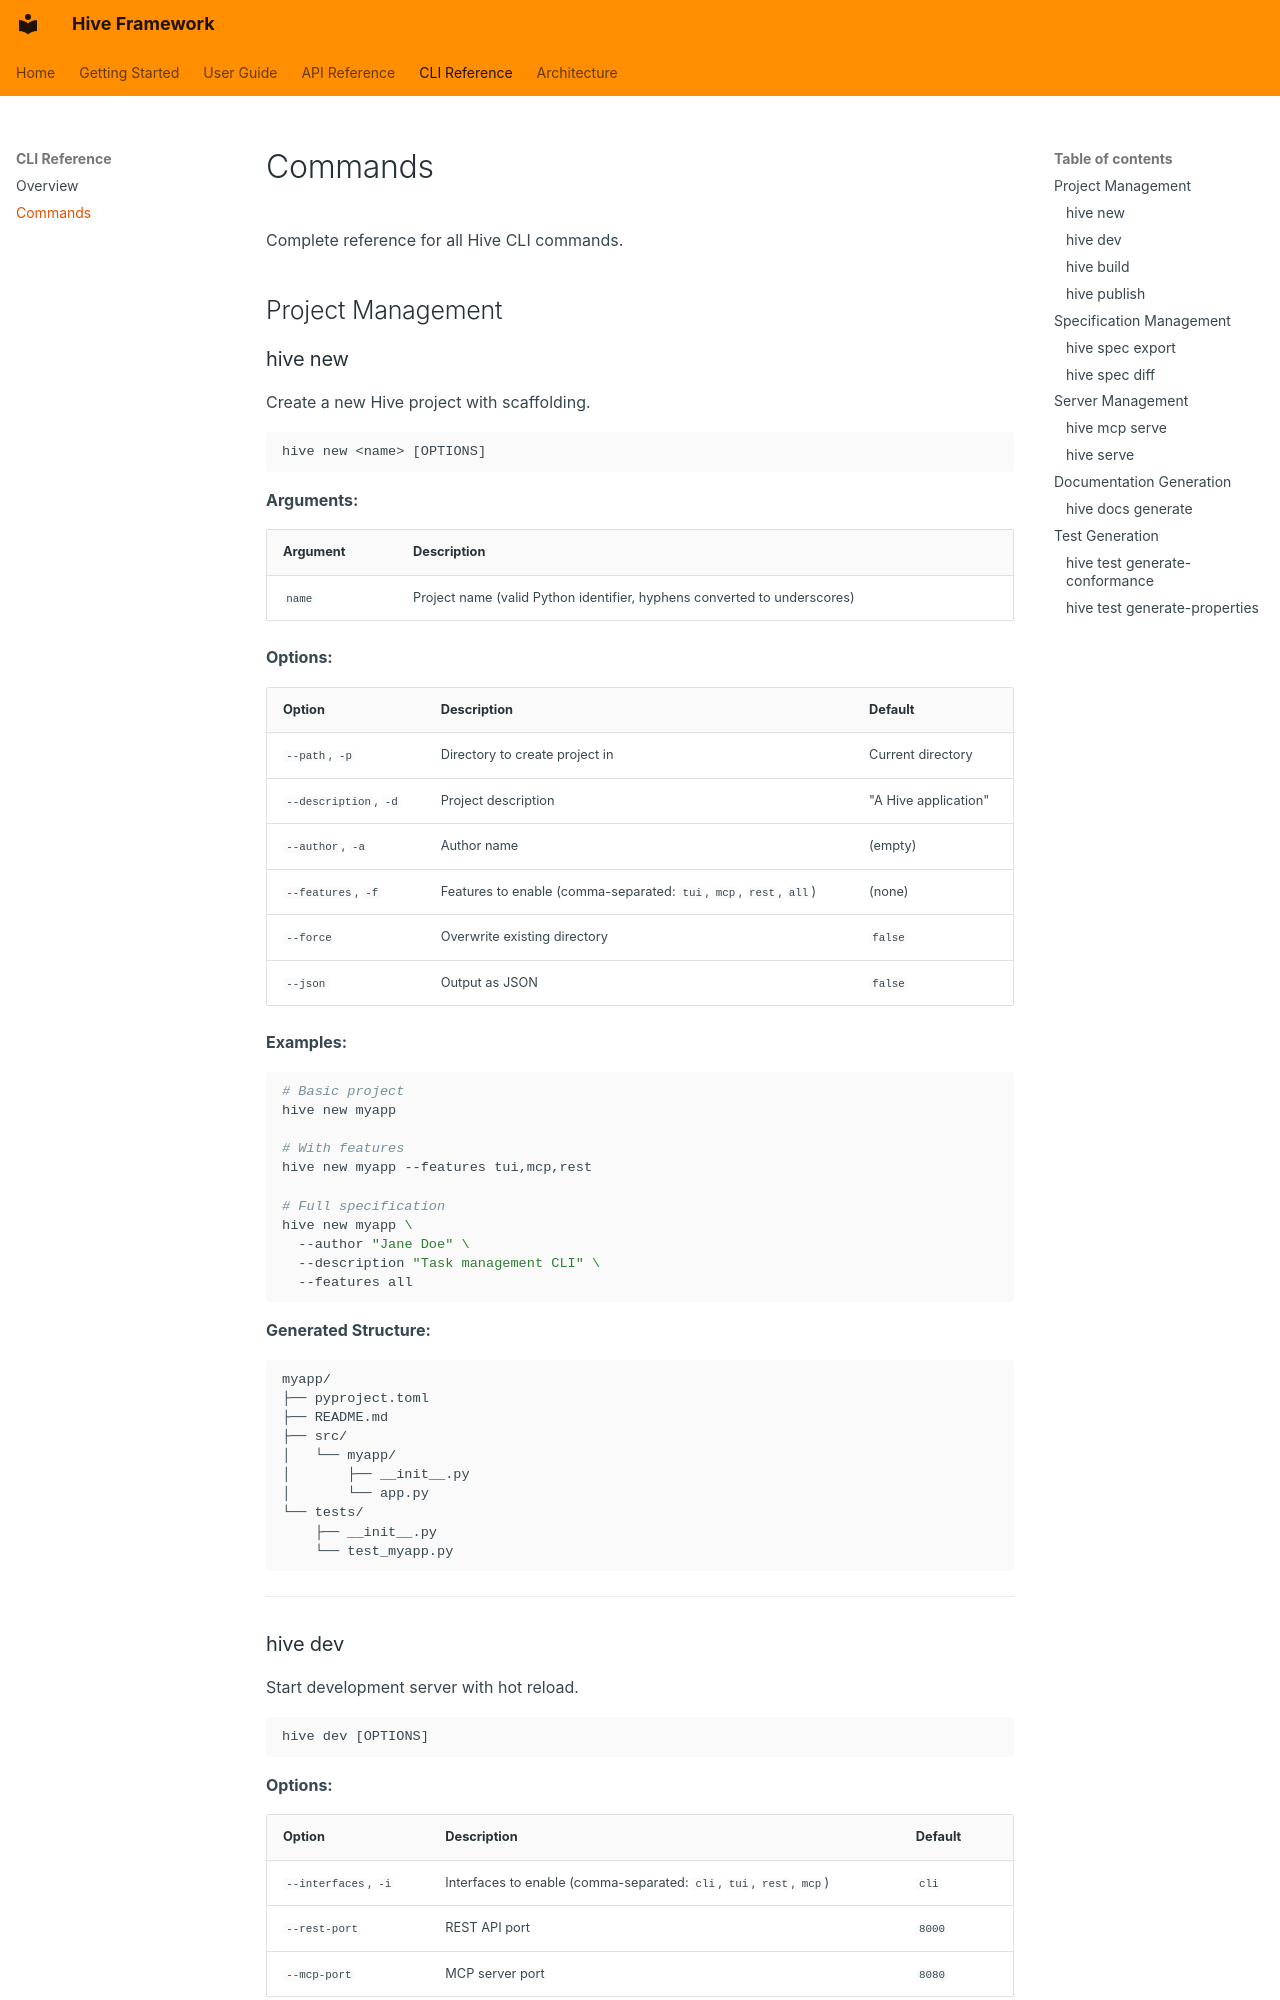

repository: jaredmcfarland/hive · page: cli/commands/index.html · generator: mkdocs

# Commands

Complete reference for all Hive CLI commands.

## Project Management

### hive new

Create a new Hive project with scaffolding.

```bash
hive new <name> [OPTIONS]
```

**Arguments:**

| Argument | Description |
|----------|-------------|
| `name` | Project name (valid Python identifier, hyphens converted to underscores) |

**Options:**

| Option | Description | Default |
|--------|-------------|---------|
| `--path`, `-p` | Directory to create project in | Current directory |
| `--description`, `-d` | Project description | "A Hive application" |
| `--author`, `-a` | Author name | (empty) |
| `--features`, `-f` | Features to enable (comma-separated: `tui`, `mcp`, `rest`, `all`) | (none) |
| `--force` | Overwrite existing directory | `false` |
| `--json` | Output as JSON | `false` |

**Examples:**

```bash
# Basic project
hive new myapp

# With features
hive new myapp --features tui,mcp,rest

# Full specification
hive new myapp \
  --author "Jane Doe" \
  --description "Task management CLI" \
  --features all
```

**Generated Structure:**

```
myapp/
├── pyproject.toml
├── README.md
├── src/
│   └── myapp/
│       ├── __init__.py
│       └── app.py
└── tests/
    ├── __init__.py
    └── test_myapp.py
```

---
